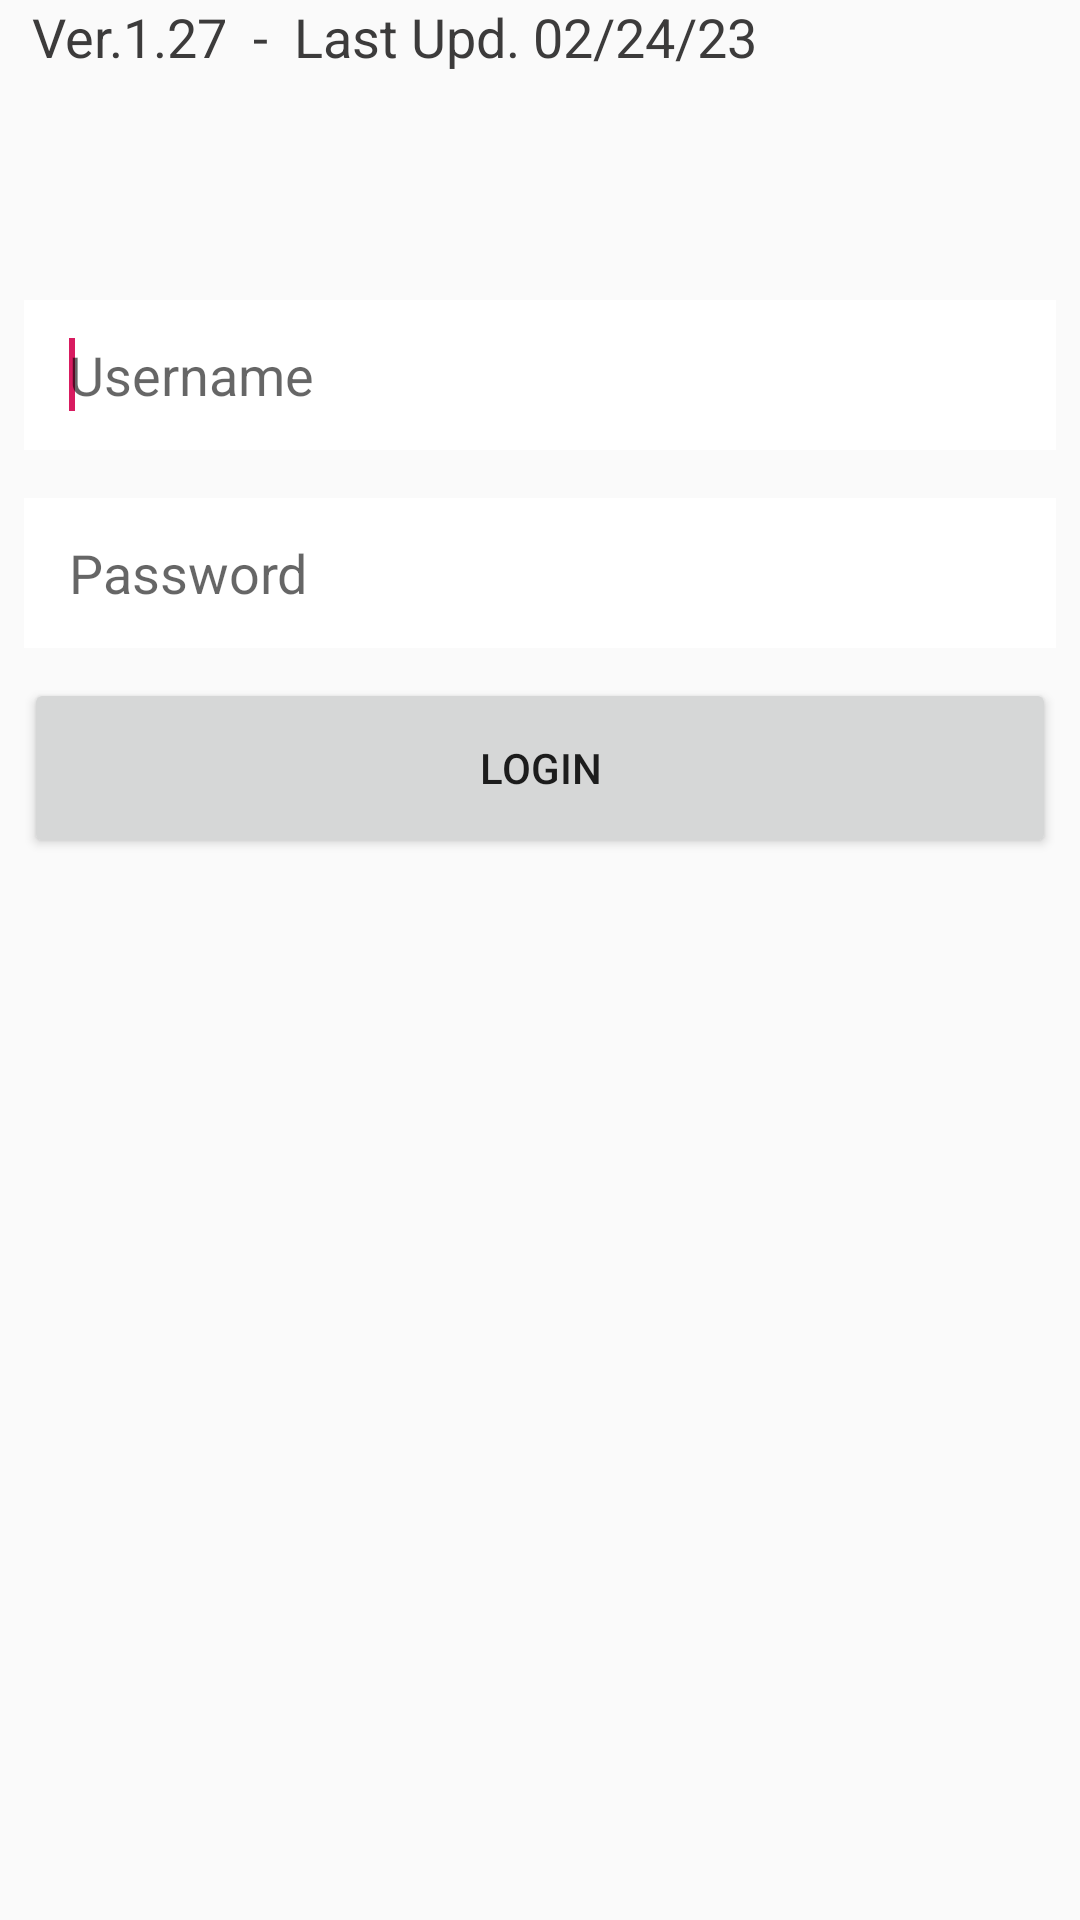

Write the Android layout XML for this screen, with the resource values it uses.
<!-- AndroidManifest.xml: application theme AppTheme -->
<!-- res/layout/activity_login_screen.xml -->
<?xml version="1.0" encoding="utf-8"?>
<androidx.constraintlayout.widget.ConstraintLayout xmlns:android="http://schemas.android.com/apk/res/android"
    xmlns:app="http://schemas.android.com/apk/res-auto"
    xmlns:tools="http://schemas.android.com/tools"
    android:layout_width="match_parent"
    android:layout_height="match_parent"
    android:background="@drawable/backgroundcolor"
    tools:context=".controller.LoginScreenActivity">


    

    <TextView
        android:id="@+id/version"
        android:layout_width="wrap_content"
        android:layout_height="wrap_content"
        android:layout_marginStart="8dp"
        android:layout_marginEnd="8dp"
        android:text="Ver.1.27  -  Last Upd. 02/24/23"
        android:textColor="#3C3B3B"
        android:textSize="18dp"
        app:layout_constraintEnd_toEndOf="parent"
        app:layout_constraintHorizontal_bias="0.025"
        app:layout_constraintStart_toStartOf="parent"
        tools:ignore="MissingConstraints"
        tools:layout_editor_absoluteY="0dp" />


    <EditText
        android:id="@+id/edtUsername"
        android:layout_width="0dp"
        android:layout_height="50dp"
        android:layout_centerHorizontal="true"
        android:layout_centerVertical="true"
        android:layout_marginStart="8dp"
        android:layout_marginTop="100dp"
        android:layout_marginEnd="8dp"
        android:background="@color/colorWhite"
        android:ems="10"
        android:hint="@string/label_username"
        android:inputType="textPersonName"
        android:paddingLeft="15dp"
        android:singleLine="false"
        app:layout_constraintEnd_toEndOf="parent"
        app:layout_constraintHorizontal_bias="0.0"
        app:layout_constraintStart_toStartOf="parent"
        app:layout_constraintTop_toTopOf="parent" >
        <requestFocus />
    </EditText>

    <EditText
        android:id="@+id/edtPassword"
        android:layout_width="0dp"
        android:layout_height="50dp"
        android:layout_marginStart="8dp"
        android:layout_marginTop="16dp"
        android:layout_marginEnd="8dp"
        android:background="@color/colorWhite"
        android:ems="10"
        android:hint="@string/label_password"
        android:inputType="textPassword"
        android:paddingLeft="15dp"
        app:layout_constraintEnd_toEndOf="parent"
        app:layout_constraintStart_toStartOf="parent"
        app:layout_constraintTop_toBottomOf="@+id/edtUsername" />

    <Button
        android:id="@+id/btn_restLog"
        android:layout_width="160dp"
        android:layout_height="wrap_content"
        android:layout_marginStart="8dp"
        android:layout_marginTop="16dp"
        android:layout_marginEnd="8dp"
        android:visibility="gone"
        android:text="Reset Login"
        app:layout_constraintEnd_toEndOf="parent"
        app:layout_constraintStart_toStartOf="parent"
        app:layout_constraintTop_toBottomOf="@+id/edtPassword" />
    <Button
        android:id="@+id/btn_login"
        android:layout_width="0dp"
        android:layout_height="60dp"
        android:layout_marginStart="8dp"
        android:layout_marginTop="10dp"
        android:layout_marginEnd="8dp"
        android:text="Login"
        app:layout_constraintEnd_toEndOf="parent"
        app:layout_constraintStart_toStartOf="parent"
        app:layout_constraintTop_toBottomOf="@+id/btn_restLog" />



</androidx.constraintlayout.widget.ConstraintLayout>
<!-- resources referenced by this layout -->
<resources>
  <color name="colorWhite">#FFFFFF</color>
  <string name="label_password">Password</string>
  <string name="label_username">Username</string>
  <style name="AppTheme" parent="Theme.AppCompat.Light.DarkActionBar">
          
         
  
          <item name="colorAccent">@color/colorAccent</item>
          <item name="colorPrimary">@color/colorBlueNew</item>
          <item name="colorPrimaryDark">@color/colorMidNightBlue</item>
           
      </style>
  <color name="colorAccent">#D81B60</color>
  <color name="colorBlueNew">#1A75BC</color>
  <color name="colorMidNightBlue">#02075d</color>
</resources>
